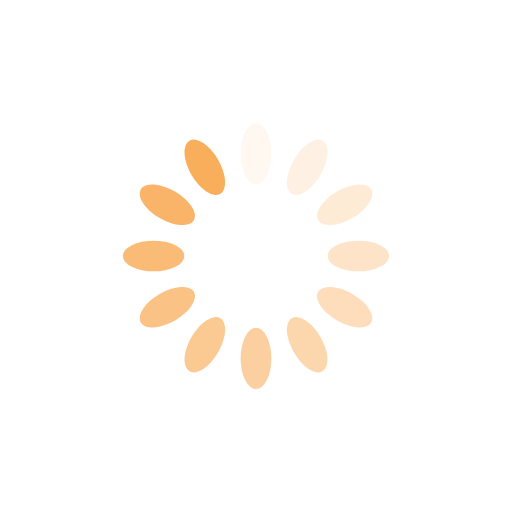
t = 0.00 s
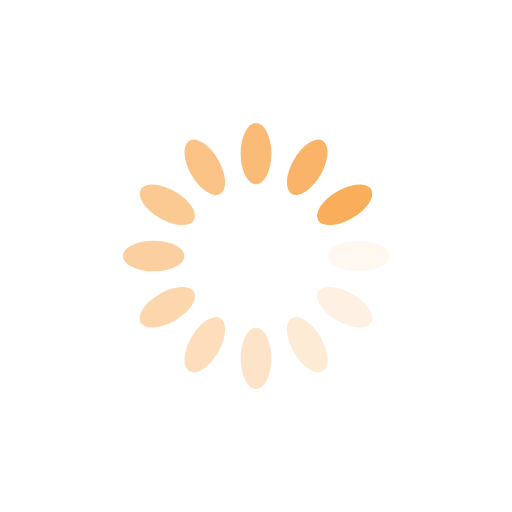
t = 0.25 s
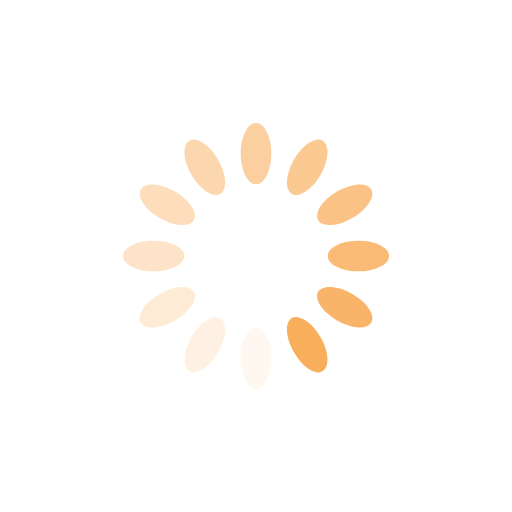
t = 0.50 s
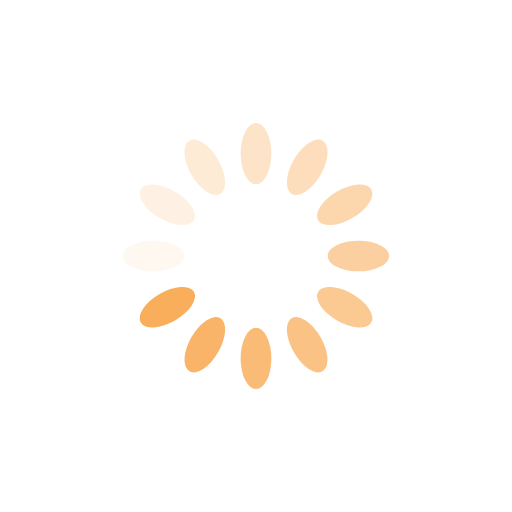
t = 0.75 s

The animated SVG that drew these frames (rendered in a browser with its animation timeline set to each time). Animation: 12 SMIL elements (animate=12); one cycle of 1.00 s, repeats indefinitely.

<?xml version="1.0" encoding="utf-8"?>
<svg xmlns="http://www.w3.org/2000/svg" xmlns:xlink="http://www.w3.org/1999/xlink" style="margin: auto; background: rgba(241, 242, 243, 0); display: block; shape-rendering: auto;" width="200px" height="200px" viewBox="0 0 100 100" preserveAspectRatio="xMidYMid">
<g transform="rotate(0 50 50)">
  <rect x="47" y="24" rx="3" ry="6" width="6" height="12" fill="#f9ae5c">
    <animate attributeName="opacity" values="1;0" keyTimes="0;1" dur="1s" begin="-0.9166666666666666s" repeatCount="indefinite"></animate>
  </rect>
</g><g transform="rotate(30 50 50)">
  <rect x="47" y="24" rx="3" ry="6" width="6" height="12" fill="#f9ae5c">
    <animate attributeName="opacity" values="1;0" keyTimes="0;1" dur="1s" begin="-0.8333333333333334s" repeatCount="indefinite"></animate>
  </rect>
</g><g transform="rotate(60 50 50)">
  <rect x="47" y="24" rx="3" ry="6" width="6" height="12" fill="#f9ae5c">
    <animate attributeName="opacity" values="1;0" keyTimes="0;1" dur="1s" begin="-0.75s" repeatCount="indefinite"></animate>
  </rect>
</g><g transform="rotate(90 50 50)">
  <rect x="47" y="24" rx="3" ry="6" width="6" height="12" fill="#f9ae5c">
    <animate attributeName="opacity" values="1;0" keyTimes="0;1" dur="1s" begin="-0.6666666666666666s" repeatCount="indefinite"></animate>
  </rect>
</g><g transform="rotate(120 50 50)">
  <rect x="47" y="24" rx="3" ry="6" width="6" height="12" fill="#f9ae5c">
    <animate attributeName="opacity" values="1;0" keyTimes="0;1" dur="1s" begin="-0.5833333333333334s" repeatCount="indefinite"></animate>
  </rect>
</g><g transform="rotate(150 50 50)">
  <rect x="47" y="24" rx="3" ry="6" width="6" height="12" fill="#f9ae5c">
    <animate attributeName="opacity" values="1;0" keyTimes="0;1" dur="1s" begin="-0.5s" repeatCount="indefinite"></animate>
  </rect>
</g><g transform="rotate(180 50 50)">
  <rect x="47" y="24" rx="3" ry="6" width="6" height="12" fill="#f9ae5c">
    <animate attributeName="opacity" values="1;0" keyTimes="0;1" dur="1s" begin="-0.4166666666666667s" repeatCount="indefinite"></animate>
  </rect>
</g><g transform="rotate(210 50 50)">
  <rect x="47" y="24" rx="3" ry="6" width="6" height="12" fill="#f9ae5c">
    <animate attributeName="opacity" values="1;0" keyTimes="0;1" dur="1s" begin="-0.3333333333333333s" repeatCount="indefinite"></animate>
  </rect>
</g><g transform="rotate(240 50 50)">
  <rect x="47" y="24" rx="3" ry="6" width="6" height="12" fill="#f9ae5c">
    <animate attributeName="opacity" values="1;0" keyTimes="0;1" dur="1s" begin="-0.25s" repeatCount="indefinite"></animate>
  </rect>
</g><g transform="rotate(270 50 50)">
  <rect x="47" y="24" rx="3" ry="6" width="6" height="12" fill="#f9ae5c">
    <animate attributeName="opacity" values="1;0" keyTimes="0;1" dur="1s" begin="-0.16666666666666666s" repeatCount="indefinite"></animate>
  </rect>
</g><g transform="rotate(300 50 50)">
  <rect x="47" y="24" rx="3" ry="6" width="6" height="12" fill="#f9ae5c">
    <animate attributeName="opacity" values="1;0" keyTimes="0;1" dur="1s" begin="-0.08333333333333333s" repeatCount="indefinite"></animate>
  </rect>
</g><g transform="rotate(330 50 50)">
  <rect x="47" y="24" rx="3" ry="6" width="6" height="12" fill="#f9ae5c">
    <animate attributeName="opacity" values="1;0" keyTimes="0;1" dur="1s" begin="0s" repeatCount="indefinite"></animate>
  </rect>
</g>
<!-- [ldio] generated by https://loading.io/ --></svg>
